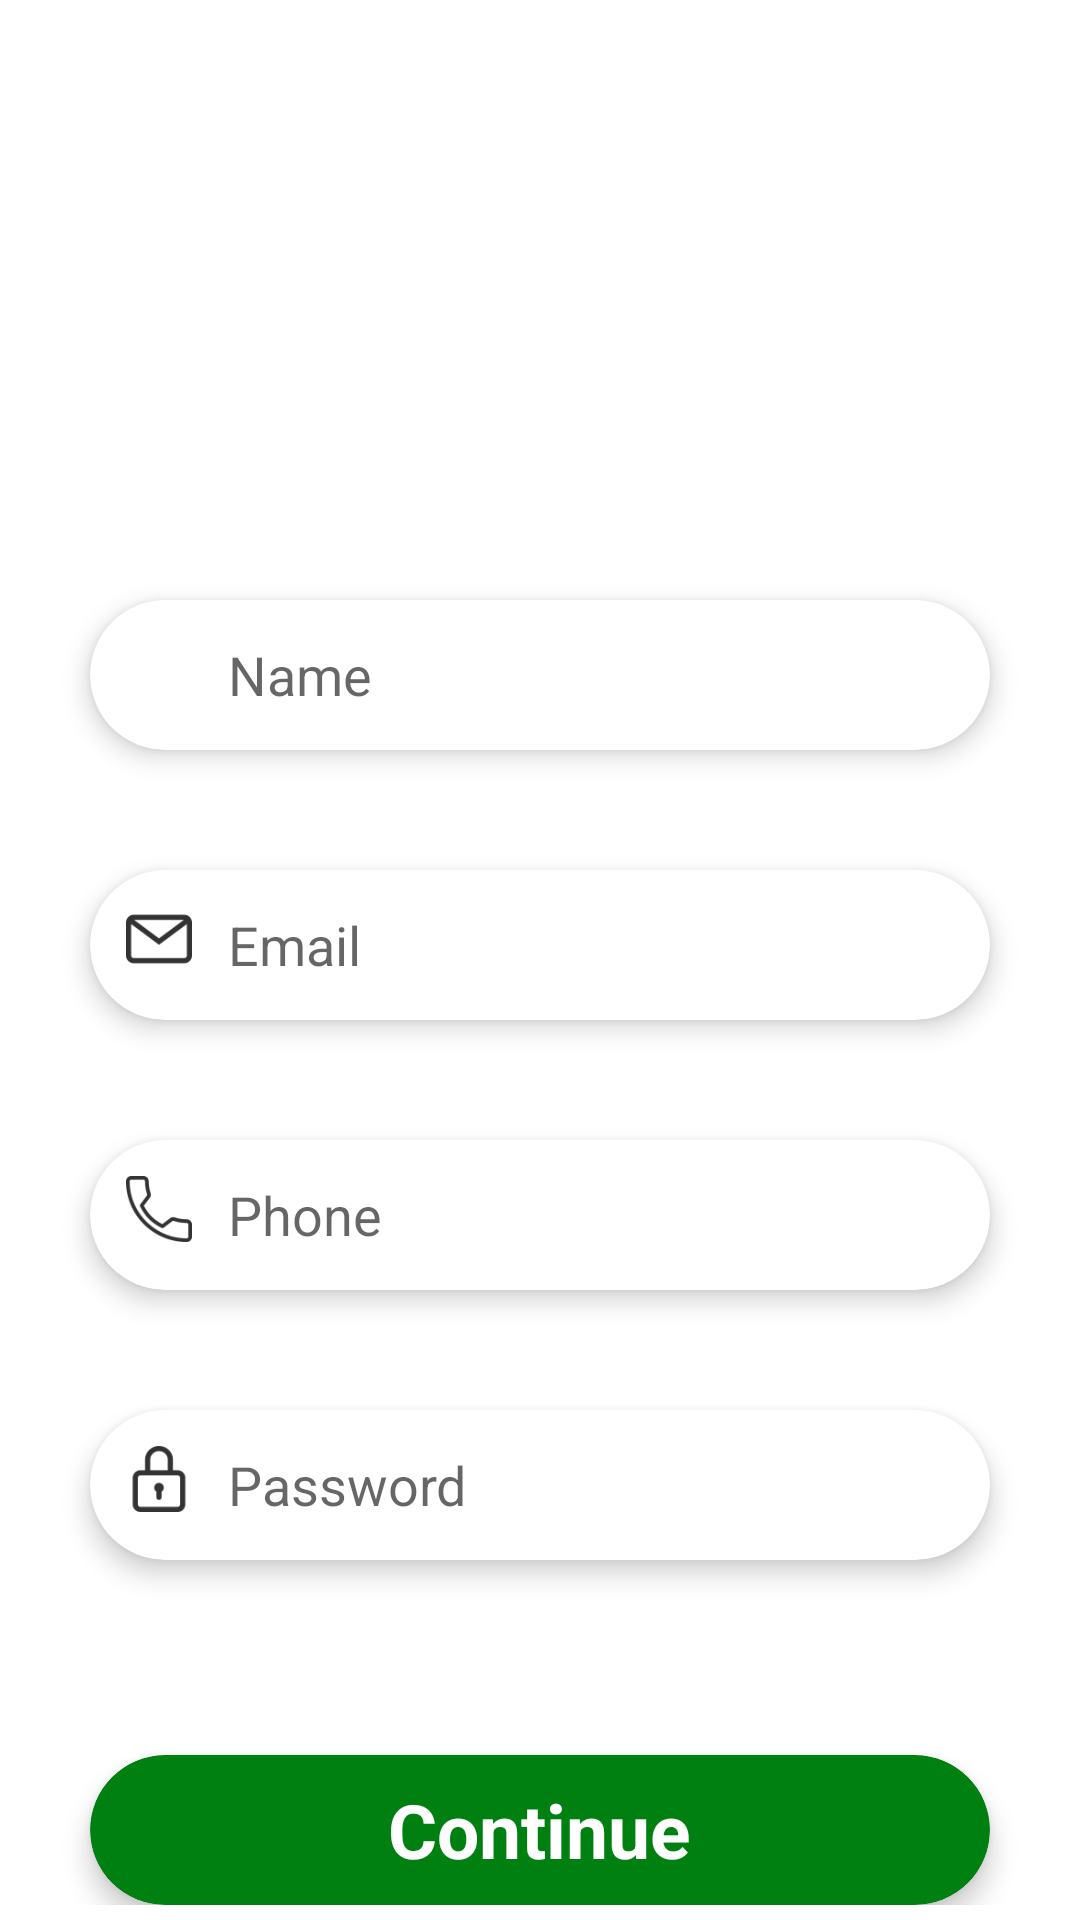

Layout XML and referenced resources for this Android screen:
<!-- AndroidManifest.xml: application theme AppTheme -->
<!-- res/layout/activity_signup.xml -->
<?xml version="1.0" encoding="utf-8"?>
<LinearLayout
    xmlns:android="http://schemas.android.com/apk/res/android"
    xmlns:app="http://schemas.android.com/apk/res-auto"
    xmlns:tools="http://schemas.android.com/tools"
    android:layout_width="match_parent"
    android:layout_height="match_parent">
    <ScrollView
        android:layout_width="match_parent"
        android:layout_height="wrap_content"
        >

<androidx.constraintlayout.widget.ConstraintLayout
    android:layout_width="match_parent"
    android:layout_height="match_parent"
    tools:context=".app.signup.SignupActivity">
    <androidx.appcompat.widget.Toolbar
        android:layout_width="match_parent"
        android:layout_height="@dimen/toolbar_height"
        app:layout_constraintEnd_toEndOf="parent"
        app:layout_constraintStart_toStartOf="parent"
        android:id="@+id/signup_toolbar"
        app:layout_constraintTop_toTopOf="parent" />
    <androidx.cardview.widget.CardView
        android:id="@+id/signup_cv_username"
        android:layout_width="@dimen/login_username_width"
        android:layout_height="@dimen/intro_cardview_height"
        android:layout_marginTop="200dp"
        app:cardBackgroundColor="@color/cardview_light_background"
        app:cardCornerRadius="@dimen/intro_cardview_cornner_radius"
        app:cardElevation="@dimen/intro_cardview_elevation"
        app:layout_constraintEnd_toEndOf="parent"
        app:layout_constraintStart_toStartOf="parent"
        app:layout_constraintTop_toTopOf="parent">

        <LinearLayout
            android:layout_width="match_parent"
            android:layout_height="match_parent"
            android:orientation="horizontal">

            <ImageView
                android:layout_width="@dimen/login_icon_size"
                android:layout_height="@dimen/login_icon_size"
                android:layout_marginStart="@dimen/login_icon_margin"
                android:layout_marginTop="@dimen/login_icon_margin"
                android:layout_marginEnd="@dimen/login_icon_margin"
                android:layout_marginBottom="9dp"
                android:padding="@dimen/login_icon_padding"
                android:src="@drawable/ic_user_name" />

            <EditText
                android:id="@+id/et_signup_username"
                android:layout_width="match_parent"
                android:layout_height="match_parent"
                android:background="@null"
                android:maxLines="1"
                android:inputType="text"
                android:hint="@string/hint_name"
                android:maxWidth="@dimen/login_user_maxwidth" />


        </LinearLayout>

    </androidx.cardview.widget.CardView>
    <androidx.cardview.widget.CardView
        android:id="@+id/signup_cv_email"
        android:layout_width="@dimen/login_username_width"
        android:layout_height="@dimen/intro_cardview_height"
        android:layout_marginTop="290dp"
        app:cardBackgroundColor="@color/cardview_light_background"
        app:cardCornerRadius="@dimen/intro_cardview_cornner_radius"
        app:cardElevation="@dimen/intro_cardview_elevation"
        app:layout_constraintEnd_toEndOf="parent"
        app:layout_constraintStart_toStartOf="parent"
        app:layout_constraintTop_toTopOf="parent">

        <LinearLayout
            android:layout_width="match_parent"
            android:layout_height="match_parent"
            android:orientation="horizontal">

            <ImageView
                android:layout_width="@dimen/login_icon_size"
                android:layout_height="@dimen/login_icon_size"
                android:layout_marginStart="@dimen/login_icon_margin"
                android:layout_marginTop="@dimen/login_icon_margin"
                android:layout_marginEnd="@dimen/login_icon_margin"
                android:layout_marginBottom="9dp"
                android:padding="@dimen/login_icon_padding"
                android:src="@drawable/ic_mail" />

            <EditText
                android:id="@+id/et_signup_email"
                android:layout_width="match_parent"
                android:layout_height="match_parent"
                android:background="@null"
                android:maxLines="1"
                android:inputType="textEmailAddress"
                android:hint="@string/hint_email"
                android:maxWidth="@dimen/login_user_maxwidth" />


        </LinearLayout>

    </androidx.cardview.widget.CardView>
    <androidx.cardview.widget.CardView
        android:id="@+id/signup_cv_phone"
        android:layout_width="@dimen/login_username_width"
        android:layout_height="@dimen/intro_cardview_height"
        android:layout_marginTop="380dp"
        app:cardBackgroundColor="@color/cardview_light_background"
        app:cardCornerRadius="@dimen/intro_cardview_cornner_radius"
        app:cardElevation="@dimen/intro_cardview_elevation"
        app:layout_constraintEnd_toEndOf="parent"
        app:layout_constraintStart_toStartOf="parent"
        app:layout_constraintTop_toTopOf="parent">

        <LinearLayout
            android:layout_width="match_parent"
            android:layout_height="match_parent"
            android:orientation="horizontal">

            <ImageView
                android:layout_width="@dimen/login_icon_size"
                android:layout_height="@dimen/login_icon_size"
                android:layout_marginStart="@dimen/login_icon_margin"
                android:layout_marginTop="@dimen/login_icon_margin"
                android:layout_marginEnd="@dimen/login_icon_margin"
                android:layout_marginBottom="9dp"
                android:padding="@dimen/login_icon_padding"
                android:src="@drawable/ic_phone" />

            <EditText
                android:id="@+id/et_signup_phone"
                android:layout_width="match_parent"
                android:layout_height="match_parent"
                android:background="@null"
                android:maxLines="1"
                android:inputType="phone"
                android:hint="@string/hint_phone"
                android:maxWidth="@dimen/login_user_maxwidth" />


        </LinearLayout>

    </androidx.cardview.widget.CardView>
    <androidx.cardview.widget.CardView
        android:id="@+id/signup_cv_password"
        android:layout_width="@dimen/login_username_width"
        android:layout_height="@dimen/intro_cardview_height"
        android:layout_marginTop="470dp"
        app:cardBackgroundColor="@color/cardview_light_background"
        app:cardCornerRadius="@dimen/intro_cardview_cornner_radius"
        app:cardElevation="@dimen/intro_cardview_elevation"
        app:layout_constraintEnd_toEndOf="parent"
        app:layout_constraintStart_toStartOf="parent"
        app:layout_constraintTop_toTopOf="parent">

        <LinearLayout
            android:layout_width="match_parent"
            android:layout_height="match_parent"
            android:orientation="horizontal">

            <ImageView
                android:layout_width="@dimen/login_icon_size"
                android:layout_height="@dimen/login_icon_size"
                android:layout_marginStart="@dimen/login_icon_margin"
                android:layout_marginTop="@dimen/login_icon_margin"
                android:layout_marginEnd="@dimen/login_icon_margin"
                android:layout_marginBottom="9dp"
                android:padding="@dimen/login_icon_padding"
                android:src="@drawable/ic_password" />

            <EditText
                android:id="@+id/et_signup_password"
                android:layout_width="match_parent"
                android:layout_height="match_parent"
                android:background="@null"
                android:maxLines="1"
                android:inputType="textPassword"
                android:hint="@string/hint_password"
                android:maxWidth="@dimen/login_user_maxwidth" />


        </LinearLayout>

    </androidx.cardview.widget.CardView>
    <androidx.cardview.widget.CardView
        android:id="@+id/signup_cv_signup_bt"
        android:layout_width="@dimen/login_username_width"
        android:layout_height="@dimen/intro_cardview_height"
        android:layout_marginTop="65dp"
        app:cardBackgroundColor="@color/app_green"
        app:cardCornerRadius="@dimen/intro_cardview_cornner_radius"
        app:cardElevation="@dimen/intro_cardview_elevation"
        app:layout_constraintEnd_toEndOf="parent"
        app:layout_constraintStart_toStartOf="parent"
        app:layout_constraintTop_toBottomOf="@+id/signup_cv_password">
        <TextView
            android:layout_width="wrap_content"
            android:layout_height="wrap_content"
            android:text="@string/text_continue"
            android:layout_gravity="center"
            android:textSize="@dimen/login_font_size"
            android:textColor="@color/white"
            android:textStyle="bold"
            />
    </androidx.cardview.widget.CardView>

</androidx.constraintlayout.widget.ConstraintLayout>
    </ScrollView>
</LinearLayout>
<!-- resources referenced by this layout -->
<resources>
  <color name="app_green">#008011</color>
  <color name="white">#ffffff</color>
  <dimen name="intro_cardview_cornner_radius">28dp</dimen>
  <dimen name="intro_cardview_elevation">5dp</dimen>
  <dimen name="intro_cardview_height">50dp</dimen>
  <dimen name="login_font_size">25sp</dimen>
  <dimen name="login_icon_margin">8dp</dimen>
  <dimen name="login_icon_padding">4dp</dimen>
  <dimen name="login_icon_size">30dp</dimen>
  <dimen name="login_user_maxwidth">230dp</dimen>
  <dimen name="login_username_width">300dp</dimen>
  <dimen name="toolbar_height">56dp</dimen>
  <!-- drawable ic_mail: png bitmap (drawable-hdpi, 479 bytes) -->
  <!-- drawable ic_password: png bitmap (drawable-xxhdpi, 862 bytes) -->
  <!-- drawable ic_phone: png bitmap (drawable-hdpi, 732 bytes) -->
  <string name="hint_email">Email</string>
  <string name="hint_name">Name</string>
  <string name="hint_password">Password</string>
  <string name="hint_phone">Phone</string>
  <string name="text_continue">Continue</string>
  <style name="AppTheme" parent="Theme.MaterialComponents.Light.NoActionBar">
          
          <item name="colorPrimary">@color/colorPrimary</item>
          <item name="colorPrimaryDark">@color/colorPrimaryDark</item>
          <item name="colorAccent">@color/colorAccent</item>
          <item name="android:typeface">sans</item>
      </style>
  <color name="colorPrimary">@android:color/background_light</color>
  <color name="colorPrimaryDark">@android:color/background_light</color>
  <color name="colorAccent">#2699FB</color>
</resources>
